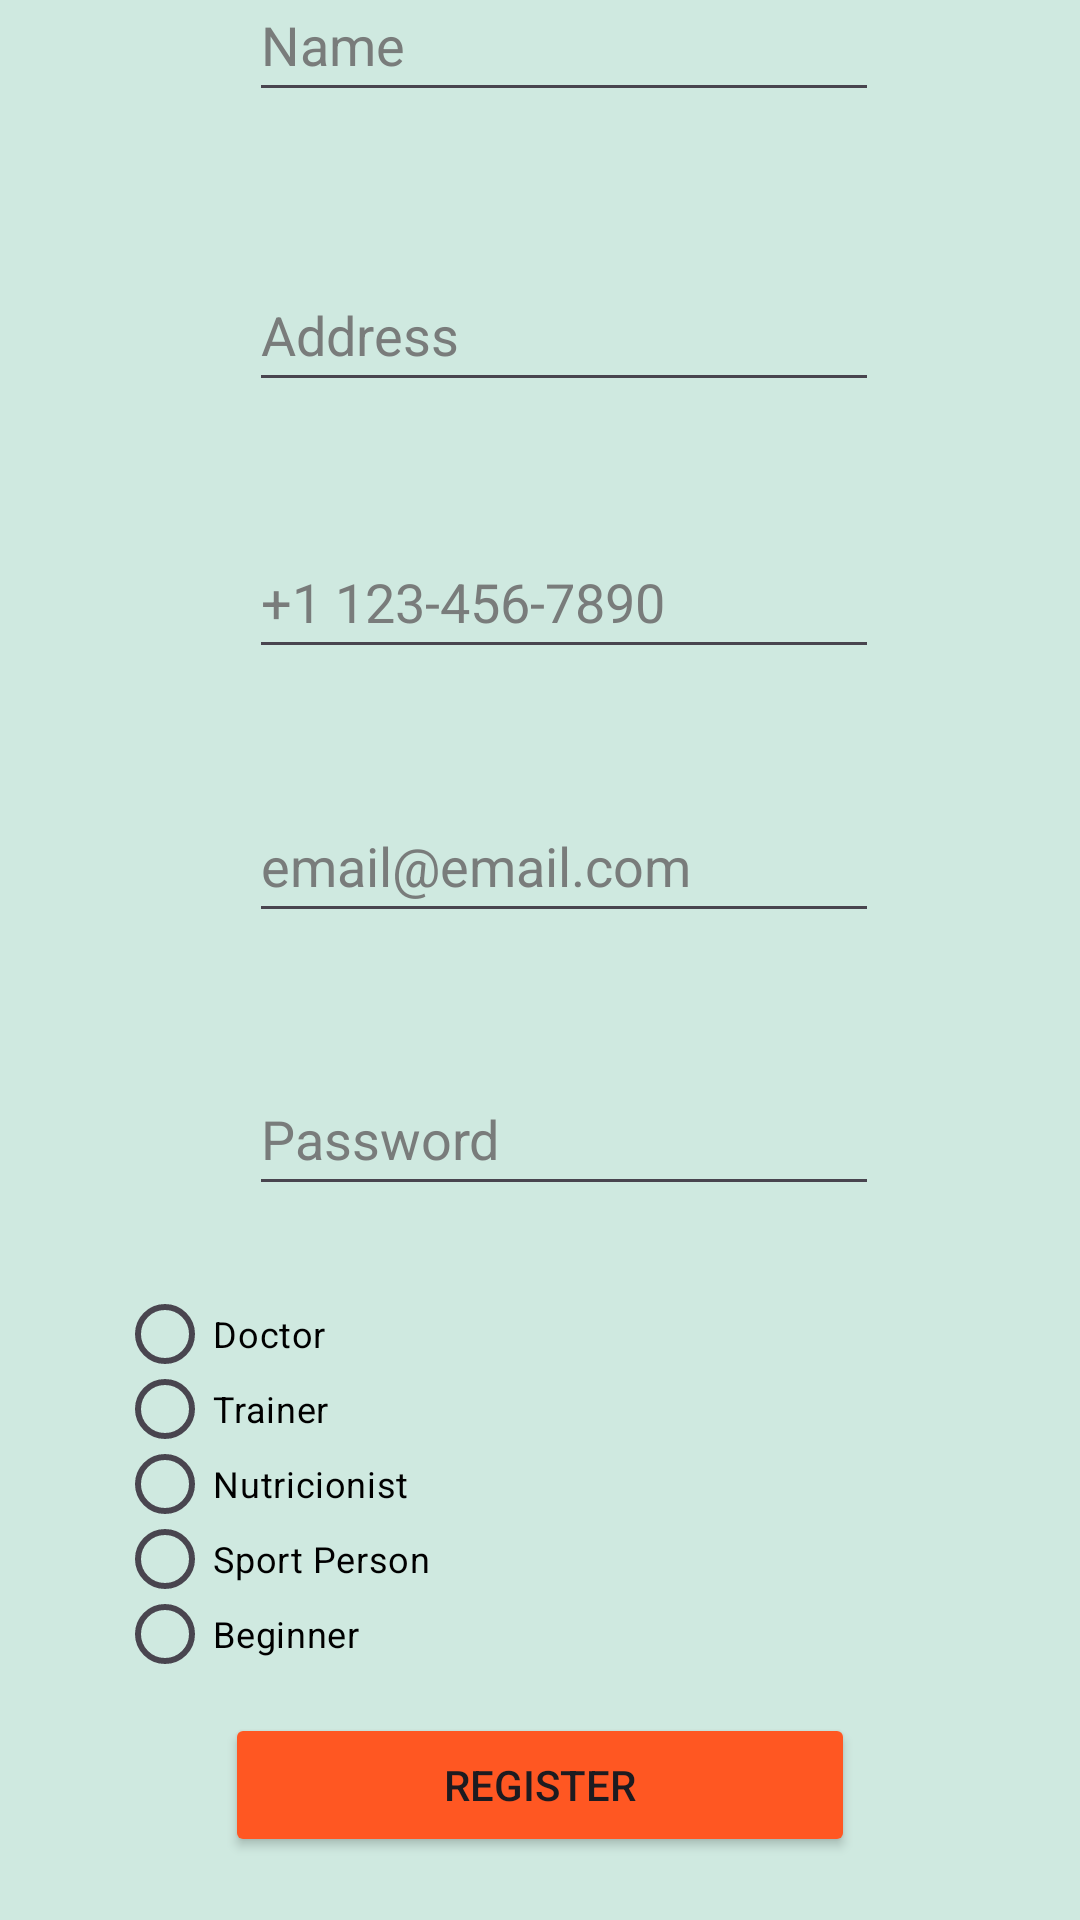

Layout XML and referenced resources for this Android screen:
<!-- AndroidManifest.xml: application theme Theme.SportDoctorFollow -->
<!-- res/layout/activity_register.xml -->
<?xml version="1.0" encoding="utf-8"?>
<androidx.constraintlayout.widget.ConstraintLayout xmlns:android="http://schemas.android.com/apk/res/android"
    xmlns:app="http://schemas.android.com/apk/res-auto"
    xmlns:tools="http://schemas.android.com/tools"
    android:id="@+id/main"
    android:layout_width="match_parent"
    android:layout_height="match_parent"
    android:background="@color/greenpastel"
    tools:context=".RegisterActivity">

    <TextView
        android:id="@+id/textView"
        android:layout_width="0dp"
        android:layout_height="0dp"
        android:layout_marginStart="12dp"
        android:layout_marginEnd="12dp"
        android:layout_marginBottom="4dp"
        android:gravity="center"
        android:text="@string/welcomeregister"
        android:textColor="#888888"
        android:textSize="24sp"
        app:layout_constraintBottom_toTopOf="@+id/NameTxtE"
        app:layout_constraintEnd_toEndOf="parent"
        app:layout_constraintStart_toStartOf="parent"
        app:layout_constraintTop_toTopOf="parent" />

    <EditText
        android:id="@+id/NameTxtE"
        android:layout_width="@dimen/button_width"
        android:layout_height="@dimen/button_heigth"
        android:layout_marginBottom="49dp"
        android:ems="10"
        android:hint="@string/name_reg"
        android:inputType="text"
        android:textColor="@color/black"
        android:textColorHint="#E26D6D6D"
        app:layout_constraintBottom_toTopOf="@+id/addressTxtE"
        app:layout_constraintEnd_toEndOf="@+id/addressTxtE"
        app:layout_constraintStart_toStartOf="@+id/addressTxtE"
        app:layout_constraintTop_toBottomOf="@+id/textView" />

    <EditText
        android:id="@+id/paswRegTxtE"
        android:layout_width="@dimen/button_width"
        android:layout_height="@dimen/button_heigth"
        android:layout_marginEnd="7dp"
        android:layout_marginBottom="30dp"
        android:ems="10"
        android:hint="@string/passwordTxtE"
        android:inputType="text"
        android:textColor="@color/black"
        android:textColorHint="#E26D6D6D"
        app:layout_constraintBottom_toTopOf="@+id/typeosuserRdnBTN"
        app:layout_constraintEnd_toEndOf="@+id/typeosuserRdnBTN"
        app:layout_constraintTop_toBottomOf="@+id/emailTxtE" />

    <RadioGroup
        android:id="@+id/typeosuserRdnBTN"
        android:layout_width="261dp"
        android:layout_height="125dp"
        android:layout_marginStart="39dp"
        android:layout_marginBottom="14dp"
        app:layout_constraintBottom_toTopOf="@+id/RegisterSendBtn"
        app:layout_constraintStart_toStartOf="parent"
        app:layout_constraintTop_toBottomOf="@+id/paswRegTxtE">

        <RadioButton
            android:id="@+id/doctorRadBtn"
            android:layout_width="match_parent"
            android:layout_height="25dp"
            android:text="@string/doctor"
            android:textColor="@color/black"
            android:textSize="12sp" />

        <RadioButton
            android:id="@+id/trainerRadBtn"
            android:layout_width="match_parent"
            android:layout_height="25dp"
            android:text="@string/Trainer"
            android:textColor="@color/black"
            android:textSize="12sp"/>

        <RadioButton
            android:id="@+id/nutrisionistRadBtn"
            android:layout_width="match_parent"
            android:layout_height="25dp"
            android:text="@string/Nutricionist"
            android:textColor="@color/black"
            android:textSize="12sp"/>

        <RadioButton
            android:id="@+id/sportPersonRadBtn"
            android:layout_width="match_parent"
            android:layout_height="25dp"
            android:text="@string/SportPerson"
            android:textColor="@color/black"
            android:textSize="12sp"/>

        <RadioButton
            android:id="@+id/BeginnerRadBtn"
            android:layout_width="match_parent"
            android:layout_height="25dp"
            android:text="@string/Beginner"
            android:textColor="@color/black"
            android:textSize="12sp"/>
    </RadioGroup>

    <EditText
        android:id="@+id/PhoneTxtE"
        android:layout_width="@dimen/button_width"
        android:layout_height="48dp"
        android:layout_marginBottom="40dp"
        android:ems="10"
        android:hint="@string/phone_reg"
        android:inputType="phone"
        android:textColor="@color/black"
        android:textColorHint="#E26D6D6D"
        app:layout_constraintBottom_toTopOf="@+id/emailTxtE"
        app:layout_constraintEnd_toEndOf="@+id/emailTxtE"
        app:layout_constraintStart_toStartOf="@+id/emailTxtE"
        app:layout_constraintTop_toBottomOf="@+id/addressTxtE" />

    <EditText
        android:id="@+id/emailTxtE"
        android:layout_width="@dimen/button_width"
        android:layout_height="@dimen/button_heigth"
        android:layout_marginBottom="43dp"
        android:ems="10"
        android:hint="@string/email_reg"
        android:inputType="textEmailAddress"
        android:textColor="@color/black"
        android:textColorHint="#E26D6D6D"
        app:layout_constraintBottom_toTopOf="@+id/paswRegTxtE"
        app:layout_constraintEnd_toEndOf="@+id/paswRegTxtE"
        app:layout_constraintStart_toStartOf="@+id/paswRegTxtE"
        app:layout_constraintTop_toBottomOf="@+id/PhoneTxtE" />

    <EditText
        android:id="@+id/addressTxtE"
        android:layout_width="@dimen/button_width"
        android:layout_height="@dimen/button_heigth"
        android:layout_marginBottom="41dp"
        android:ems="10"
        android:hint="@string/address_Reg"
        android:inputType="text"
        android:textColor="@color/black"
        android:textColorHint="#E26D6D6D"
        app:layout_constraintBottom_toTopOf="@+id/PhoneTxtE"
        app:layout_constraintEnd_toEndOf="@+id/PhoneTxtE"
        app:layout_constraintStart_toStartOf="@+id/PhoneTxtE"
        app:layout_constraintTop_toBottomOf="@+id/NameTxtE" />

    <androidx.constraintlayout.widget.Barrier
        android:id="@+id/barrier2"
        android:layout_width="wrap_content"
        android:layout_height="wrap_content"
        app:barrierDirection="left" />

    <Button
        android:id="@+id/RegisterSendBtn"
        android:layout_width="@dimen/button_width"
        android:layout_height="@dimen/button_heigth"
        android:layout_marginBottom="21dp"
        android:backgroundTint="@color/buttoncolormain"
        android:text="@string/RegisterBtn"
        app:cornerRadius="@dimen/button_corner_radius"
        app:layout_constraintBottom_toBottomOf="parent"
        app:layout_constraintEnd_toEndOf="parent"
        app:layout_constraintStart_toStartOf="parent"
        app:layout_constraintTop_toBottomOf="@+id/typeosuserRdnBTN" />


</androidx.constraintlayout.widget.ConstraintLayout>
<!-- resources referenced by this layout -->
<resources>
  <color name="black">#FF000000</color>
  <color name="buttoncolormain">#FF5722</color>
  <color name="greenpastel">#CFE9E0</color>
  <dimen name="button_corner_radius">16dp</dimen>
  <dimen name="button_heigth">48dp</dimen>
  <dimen name="button_width">210dp</dimen>
  <string name="Beginner">Beginner</string>
  <string name="Nutricionist">Nutricionist</string>
  <string name="RegisterBtn">Register</string>
  <string name="SportPerson">Sport Person</string>
  <string name="Trainer">Trainer</string>
  <string name="address_Reg">Address</string>
  <string name="doctor">Doctor</string>
  <string name="email_reg">email@email.com</string>
  <string name="name_reg">Name</string>
  <string name="passwordTxtE">Password</string>
  <string name="phone_reg">+1 123-456-7890</string>
  <string name="welcomeregister">Welcome to improve your Healt</string>
  <style name="Theme.SportDoctorFollow" parent="Base.Theme.SportDoctorFollow" />
  <style name="Base.Theme.SportDoctorFollow" parent="Theme.Material3.DayNight.NoActionBar">
          
          
      </style>
</resources>
